Run: headless pygame with SDL's dummy video driver; simulated clock (each Clock.tick advances the game by its frame time, no real sleeping); random seed 0; keys injected as events and as key.get_pressed() state; no mouse input.
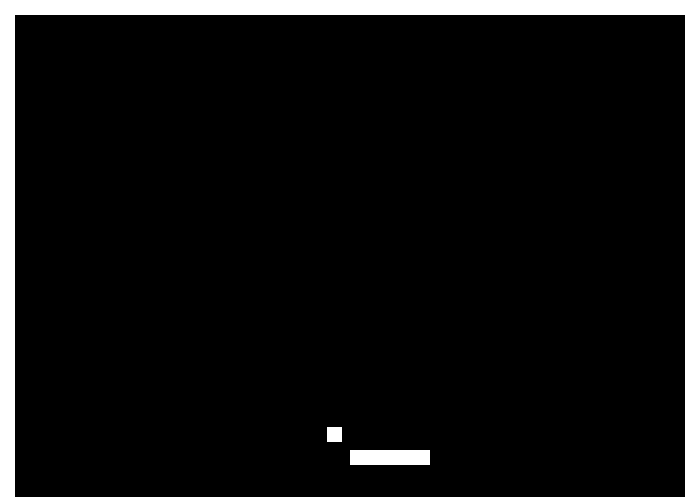
Frame 1 of 4 · flips 1–60 · no input
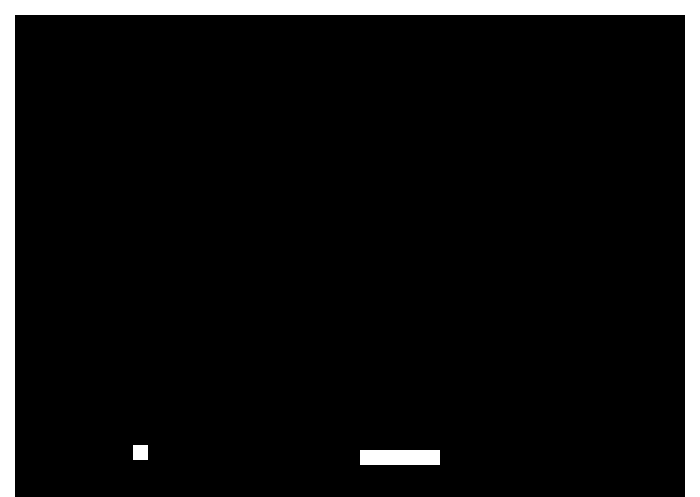
Frame 2 of 4 · flips 61–180 · tapped SPACE, RETURN · held RIGHT (→), D
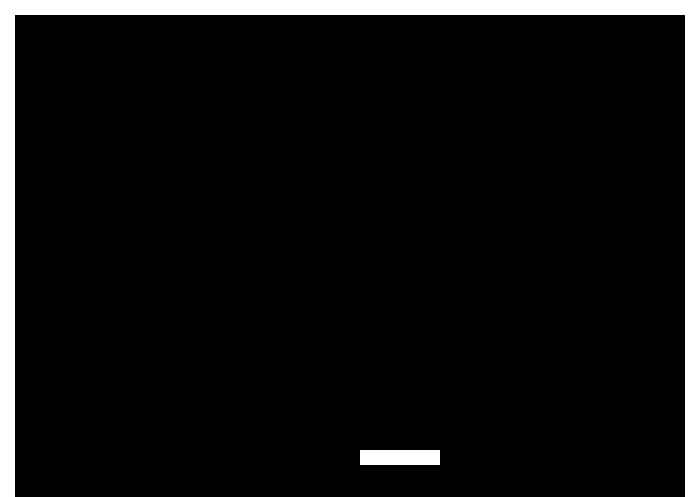
Frame 3 of 4 · flips 181–300 · held DOWN (↓), S
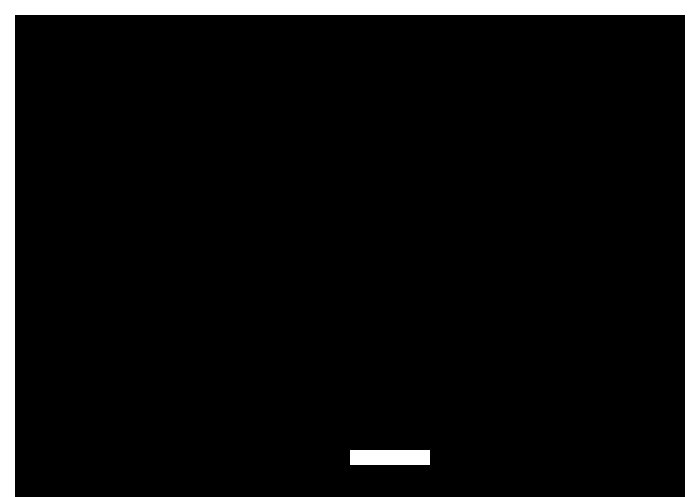
Frame 4 of 4 · flips 301–420 · held LEFT (←), A, UP (↑), W

The pygame program that drew these frames:

#! /usr/bin/env python3
# -*- coding: utf-8 -*-

import pygame

# Inicialização do pygame
pygame.init()
clock = pygame.time.Clock()

# Tamanho e nome da janela
tela = pygame.display.set_mode([700, 497])
pygame.display.set_caption("Meu primeiro game")

# Jogador
player_x = 350  # Posiçao inicial
player_y = 450

# bola
bola_x = 150
bola_y = 250

# direção da bola
bola_descendo = True
bola_para_direita = True

parede_esquerda = pygame.Rect(0, 0, 15, 497)
parede_direita = pygame.Rect(685, 0, 700, 497)
teto = pygame.Rect(0, 0, 700, 15)

ciclo = 0
acabou = False
velocidade = 3

while not acabou:

    # limpa a tela (preenche com preto)
    tela.fill([0, 0, 0])

    # desenha paredes
    pygame.draw.rect(tela, [255,255,255], parede_esquerda)
    pygame.draw.rect(tela, [255,255,255], parede_direita)
    pygame.draw.rect(tela, [255,255,255], teto)

    # define o jogador (retângulo)
    jogador = pygame.Rect(player_x, player_y, 80, 15)
    # desenha o jogador
    pygame.draw.rect(tela, [255,255,255], jogador)

    # define a bola
    bola = pygame.Rect(bola_x, bola_y, 15, 15)
    # desenha a bola
    pygame.draw.rect(tela, [255,255,255], bola)

    # Atualiza o fundo
    pygame.display.flip()
    clock.tick(60)
    ciclo += 1

    # muda a posição da bola
    if bola_para_direita:
        bola_x += velocidade
    else:
        bola_x -= velocidade
    if bola_descendo:
        bola_y += velocidade
    else:
        bola_y -= velocidade

    # colisões
    if jogador.colliderect(bola):
        bola_descendo = False
        velocidade += 1
    if bola.colliderect(teto):
        bola_descendo = True
    if bola.colliderect(parede_direita):
        bola_para_direita = False
    if bola.colliderect(parede_esquerda):
        bola_para_direita = True

    for event in pygame.event.get():
        if event.type == pygame.QUIT:
            acabou = True
        # Apertar uma tecla
        if event.type == pygame.KEYDOWN:
            if event.key == pygame.K_LEFT:
                player_x -= 10 
            if event.key == pygame.K_RIGHT:
                player_x += 10 
            if event.key == pygame.K_ESCAPE:
                acabou = True
